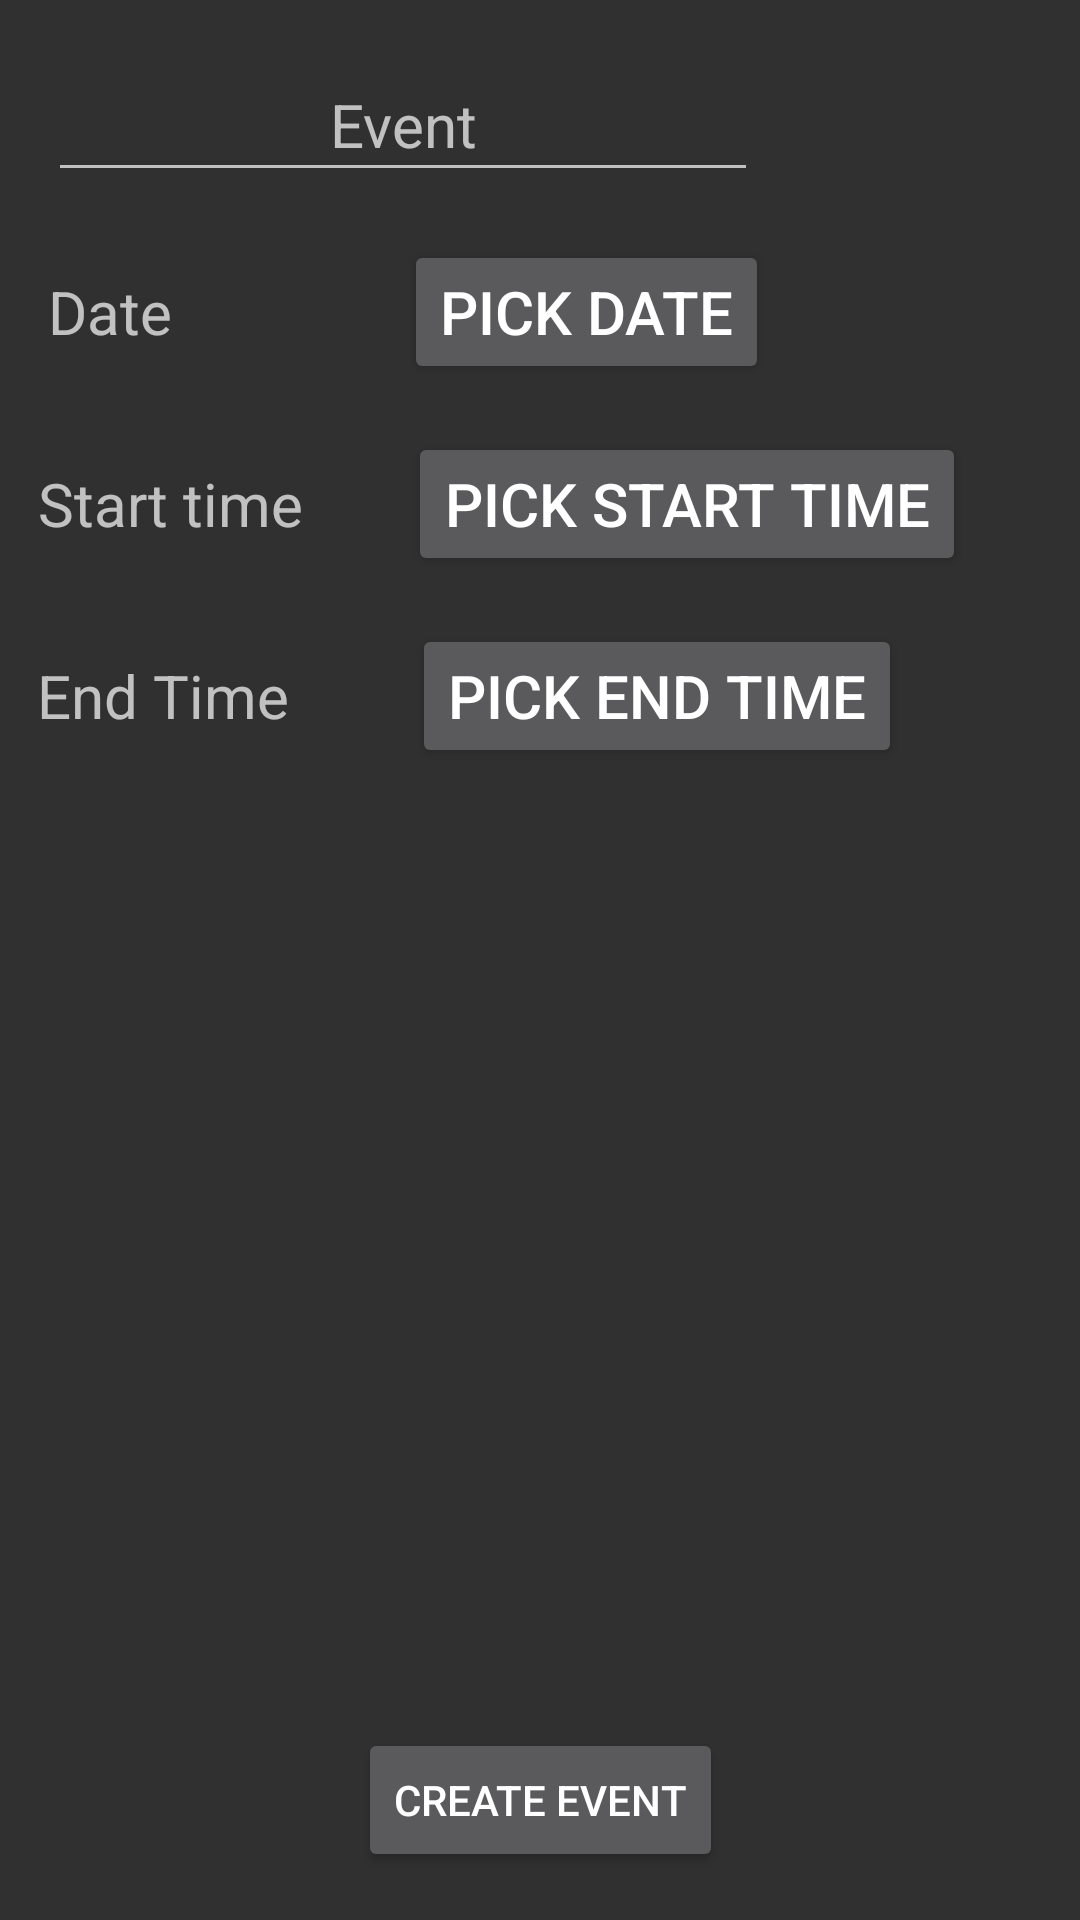

Android layout source for this screen:
<!-- AndroidManifest.xml: application theme Theme.AppCompat.NoActionBar -->
<!-- res/layout/activity_create_event.xml -->
<?xml version="1.0" encoding="utf-8"?>
<androidx.constraintlayout.widget.ConstraintLayout xmlns:android="http://schemas.android.com/apk/res/android"
    xmlns:app="http://schemas.android.com/apk/res-auto"
    xmlns:tools="http://schemas.android.com/tools"
    android:layout_width="match_parent"
    android:layout_height="match_parent"
    tools:context=".gui.CreateEvent">

    <EditText
        android:id="@+id/event_name_input"
        android:layout_width="wrap_content"
        android:layout_height="wrap_content"
        android:layout_marginStart="16dp"
        android:layout_marginTop="16dp"
        android:ems="10"
        android:gravity="center"
        android:hint="@string/event_name"
        android:inputType="text"
        android:minHeight="@android:dimen/app_icon_size"
        android:textSize="20sp"
        app:layout_constraintEnd_toEndOf="parent"
        app:layout_constraintHorizontal_bias="0.0"
        app:layout_constraintStart_toStartOf="parent"
        app:layout_constraintTop_toTopOf="parent" />

    <TextView
        android:id="@+id/date_display"
        android:layout_width="wrap_content"
        android:layout_height="wrap_content"
        android:layout_marginStart="16dp"
        android:layout_marginTop="16dp"
        android:gravity="center"
        android:minHeight="@android:dimen/app_icon_size"
        android:text="@string/date"
        android:textSize="20sp"
        app:layout_constraintEnd_toEndOf="parent"
        app:layout_constraintHorizontal_bias="0.0"
        app:layout_constraintStart_toStartOf="parent"
        app:layout_constraintTop_toBottomOf="@+id/event_name_input" />

    <Button
        android:id="@+id/date_pick_button"
        android:layout_width="wrap_content"
        android:layout_height="0dp"
        android:layout_marginStart="16dp"
        android:layout_marginTop="16dp"
        android:gravity="center"
        android:minHeight="@android:dimen/app_icon_size"
        android:onClick="showDatePickerDialog"
        android:text="@string/date_picker_button"
        android:textSize="20sp"
        app:layout_constraintEnd_toEndOf="parent"
        app:layout_constraintHorizontal_bias="0.372"
        app:layout_constraintStart_toEndOf="@+id/date_display"
        app:layout_constraintTop_toBottomOf="@+id/event_name_input" />

    <TextView
        android:id="@+id/start_time_display"
        android:layout_width="wrap_content"
        android:layout_height="wrap_content"
        android:layout_marginTop="16dp"
        android:gravity="center"
        android:minHeight="@android:dimen/app_icon_size"
        android:text="@string/start_time"
        android:textSize="20sp"
        app:layout_constraintEnd_toEndOf="parent"
        app:layout_constraintHorizontal_bias="0.045"
        app:layout_constraintStart_toStartOf="parent"
        app:layout_constraintTop_toBottomOf="@+id/date_display" />

    <Button
        android:id="@+id/start_time_button"
        android:layout_width="wrap_content"
        android:layout_height="wrap_content"
        android:layout_marginStart="16dp"
        android:layout_marginTop="16dp"
        android:gravity="center"
        android:minHeight="@android:dimen/app_icon_size"
        android:onClick="showTimePickerDialog"
        android:text="@string/start_time_picker_button"
        android:textSize="20sp"
        app:layout_constraintEnd_toEndOf="parent"
        app:layout_constraintHorizontal_bias="0.336"
        app:layout_constraintStart_toEndOf="@+id/start_time_display"
        app:layout_constraintTop_toBottomOf="@+id/date_pick_button" />

    <TextView
        android:id="@+id/end_time_display"
        android:layout_width="wrap_content"
        android:layout_height="wrap_content"
        android:layout_marginTop="16dp"
        android:gravity="center"
        android:minHeight="@android:dimen/app_icon_size"
        android:text="@string/end_time"
        android:textSize="20sp"
        app:layout_constraintEnd_toEndOf="parent"
        app:layout_constraintHorizontal_bias="0.045"
        app:layout_constraintStart_toStartOf="parent"
        app:layout_constraintTop_toBottomOf="@+id/start_time_display" />

    <Button
        android:id="@+id/end_time_button"
        android:layout_width="wrap_content"
        android:layout_height="wrap_content"
        android:layout_marginStart="16dp"
        android:layout_marginTop="16dp"
        android:gravity="center"
        android:minHeight="@android:dimen/app_icon_size"
        android:onClick="showTimePickerDialog"
        android:text="@string/end_time_picker_button"
        android:textSize="20sp"
        app:layout_constraintEnd_toEndOf="parent"
        app:layout_constraintHorizontal_bias="0.295"
        app:layout_constraintStart_toEndOf="@+id/end_time_display"
        app:layout_constraintTop_toBottomOf="@+id/start_time_button" />

    <Button
        android:id="@+id/submit_event_button"
        android:layout_width="wrap_content"
        android:layout_height="wrap_content"
        android:layout_marginBottom="16dp"
        android:onClick="submitEvent"
        android:text="@string/submit_event_button_text"
        app:layout_constraintBottom_toBottomOf="parent"
        app:layout_constraintEnd_toEndOf="parent"
        app:layout_constraintStart_toStartOf="parent" />

</androidx.constraintlayout.widget.ConstraintLayout>
<!-- resources referenced by this layout -->
<resources>
  <string name="date">Date</string>
  <string name="date_picker_button">Pick date</string>
  <string name="end_time">End Time</string>
  <string name="end_time_picker_button">Pick end time</string>
  <string name="event_name">Event</string>
  <string name="start_time">Start time</string>
  <string name="start_time_picker_button">Pick start time</string>
  <string name="submit_event_button_text">Create Event</string>
</resources>
